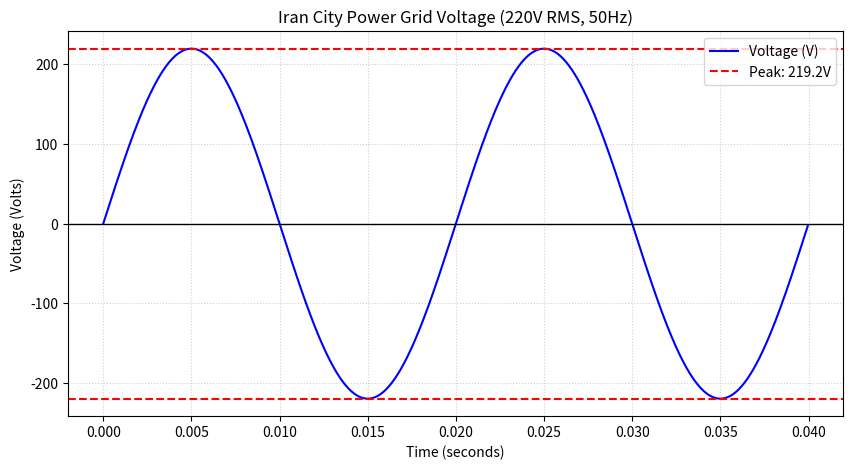

Generate this figure with matplotlib:
import matplotlib.pyplot as plt
import math

v_rms = 155
v_peak = v_rms * math.sqrt(2) 
frequency = 50
period = 1 / frequency
t_list = []
v_list = []
points = 1000

for i in range(points):
    t = (2 * period) * (i / points)
    v = v_peak * math.sin(2 * math.pi * frequency * t)
    t_list.append(t)
    v_list.append(v)
plt.figure(figsize=(10, 5))
plt.plot(t_list, v_list, color='blue', label='Voltage (V)')
plt.axhline(y=v_peak, color='red', linestyle='--', label=f'Peak: {v_peak:.1f}V')
plt.axhline(y=-v_peak, color='red', linestyle='--')
plt.axhline(y=0, color='black', linewidth=1) 
plt.title('Iran City Power Grid Voltage (220V RMS, 50Hz)')
plt.xlabel('Time (seconds)')
plt.ylabel('Voltage (Volts)')
plt.grid(True, linestyle=':', alpha=0.6)
plt.legend()

plt.show()
